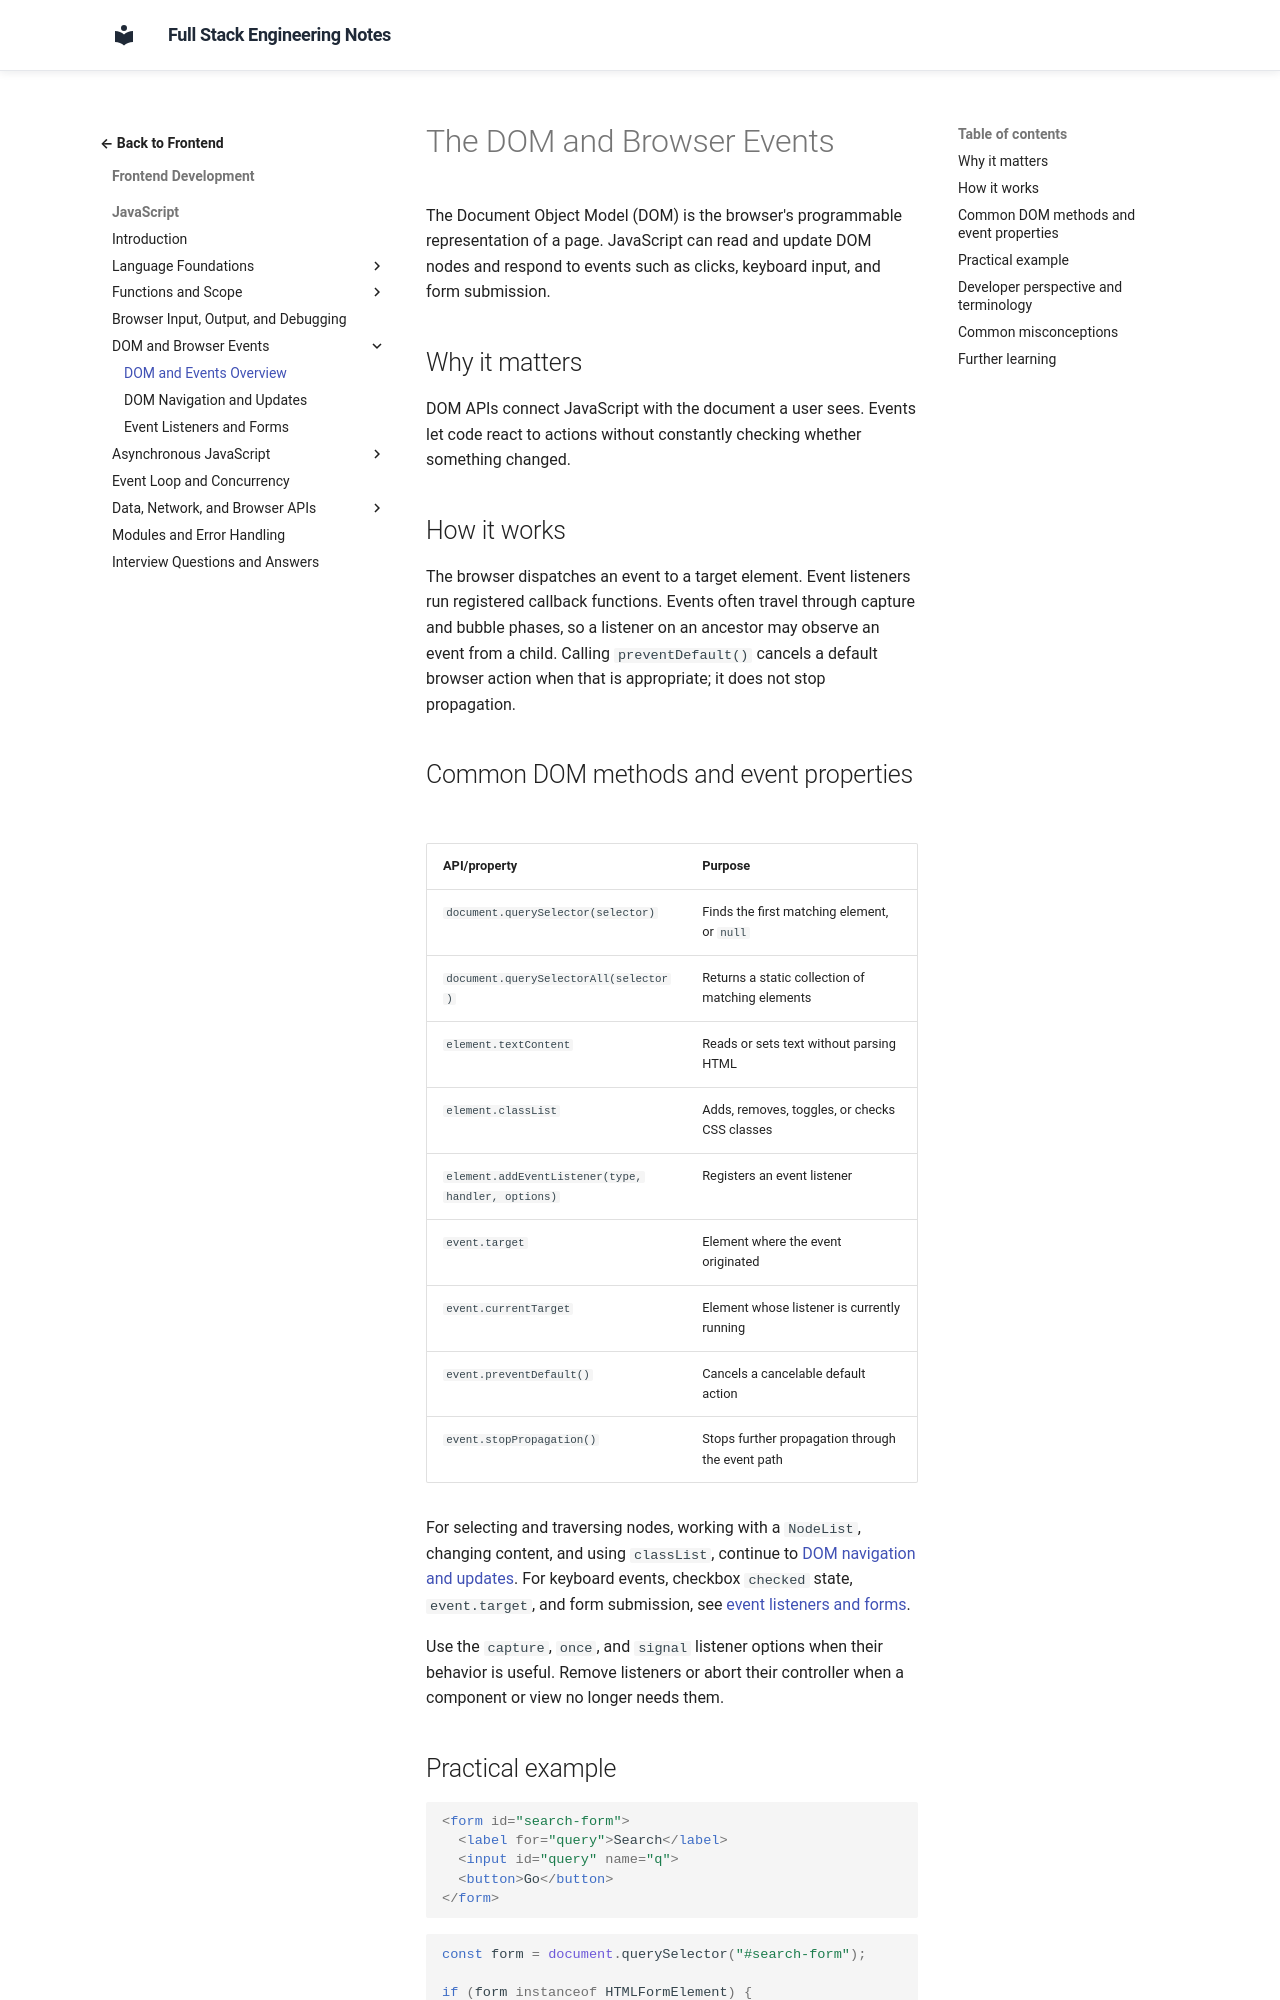

repository: murthy-satti/fullstack-notes · page: 02-frontend-development/javascript/dom-and-events/index.html · generator: mkdocs

# The DOM and Browser Events

The Document Object Model (DOM) is the browser's programmable representation
of a page. JavaScript can read and update DOM nodes and respond to events such
as clicks, keyboard input, and form submission.

## Why it matters

DOM APIs connect JavaScript with the document a user sees. Events let code
react to actions without constantly checking whether something changed.

## How it works

The browser dispatches an event to a target element. Event listeners run
registered callback functions. Events often travel through capture and bubble
phases, so a listener on an ancestor may observe an event from a child.
Calling `preventDefault()` cancels a default browser action when that is
appropriate; it does not stop propagation.

## Common DOM methods and event properties

| API/property | Purpose |
|---|---|
| `document.querySelector(selector)` | Finds the first matching element, or `null` |
| `document.querySelectorAll(selector)` | Returns a static collection of matching elements |
| `element.textContent` | Reads or sets text without parsing HTML |
| `element.classList` | Adds, removes, toggles, or checks CSS classes |
| `element.addEventListener(type, handler, options)` | Registers an event listener |
| `event.target` | Element where the event originated |
| `event.currentTarget` | Element whose listener is currently running |
| `event.preventDefault()` | Cancels a cancelable default action |
| `event.stopPropagation()` | Stops further propagation through the event path |

For selecting and traversing nodes, working with a `NodeList`, changing
content, and using `classList`, continue to
[DOM navigation and updates](dom-navigation-and-updates.md). For keyboard
events, checkbox `checked` state, `event.target`, and form submission, see
[event listeners and forms](event-listeners-and-forms.md).

Use the `capture`, `once`, and `signal` listener options when their behavior
is useful. Remove listeners or abort their controller when a component or
view no longer needs them.
